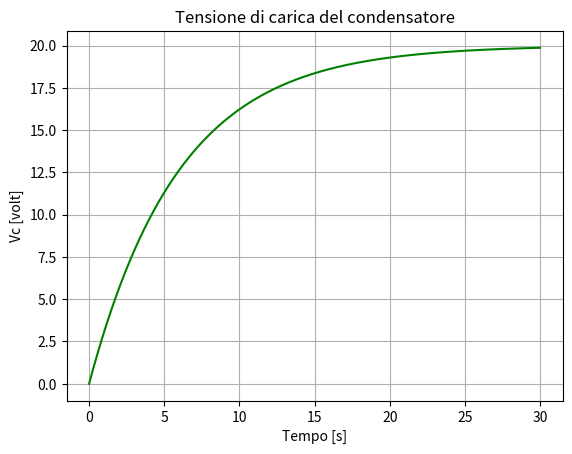
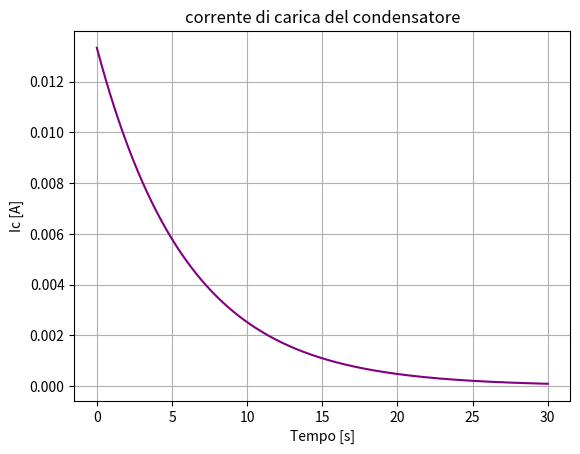

These charts were generated, in order, by the following Python code:
import matplotlib.pyplot as plt
import numpy as np

E = 20
R_carica = 1500
C = 4E-3

tau = R_carica*C

t = np.linspace(0, 5*tau, num=1000)

vc = E*(1-np.exp(-t/tau))
ic = E/R_carica*(np.exp(-t/tau))

print ("\n\nCorrente di carica")
print ("Tempo[s]", "Corrente[mA]")

for n in range(0, 5, 1):
    print(n*tau, "\t", round(E/R_carica*(np.exp(-n))*1000, 1))

print("\n\nTensione di carica")
print("Tempo[s]", "Tensione[V]")

for n in range(0, 5, 1):
    print(n * tau, "\t", round(E * (1-np.exp(-n)), 1))

plt.figure(1)
plt.title('Tensione di carica del condensatore')
plt.plot(t, vc, 'g')
plt.grid(True)
plt.ylabel('Vc [volt]')
plt.xlabel('Tempo [s]')

plt.figure(2)
plt.title('corrente di carica del condensatore')
plt.plot(t, ic, 'purple')
plt.grid(True)
plt.ylabel('Ic [A]')
plt.xlabel('Tempo [s]')

plt.show()

